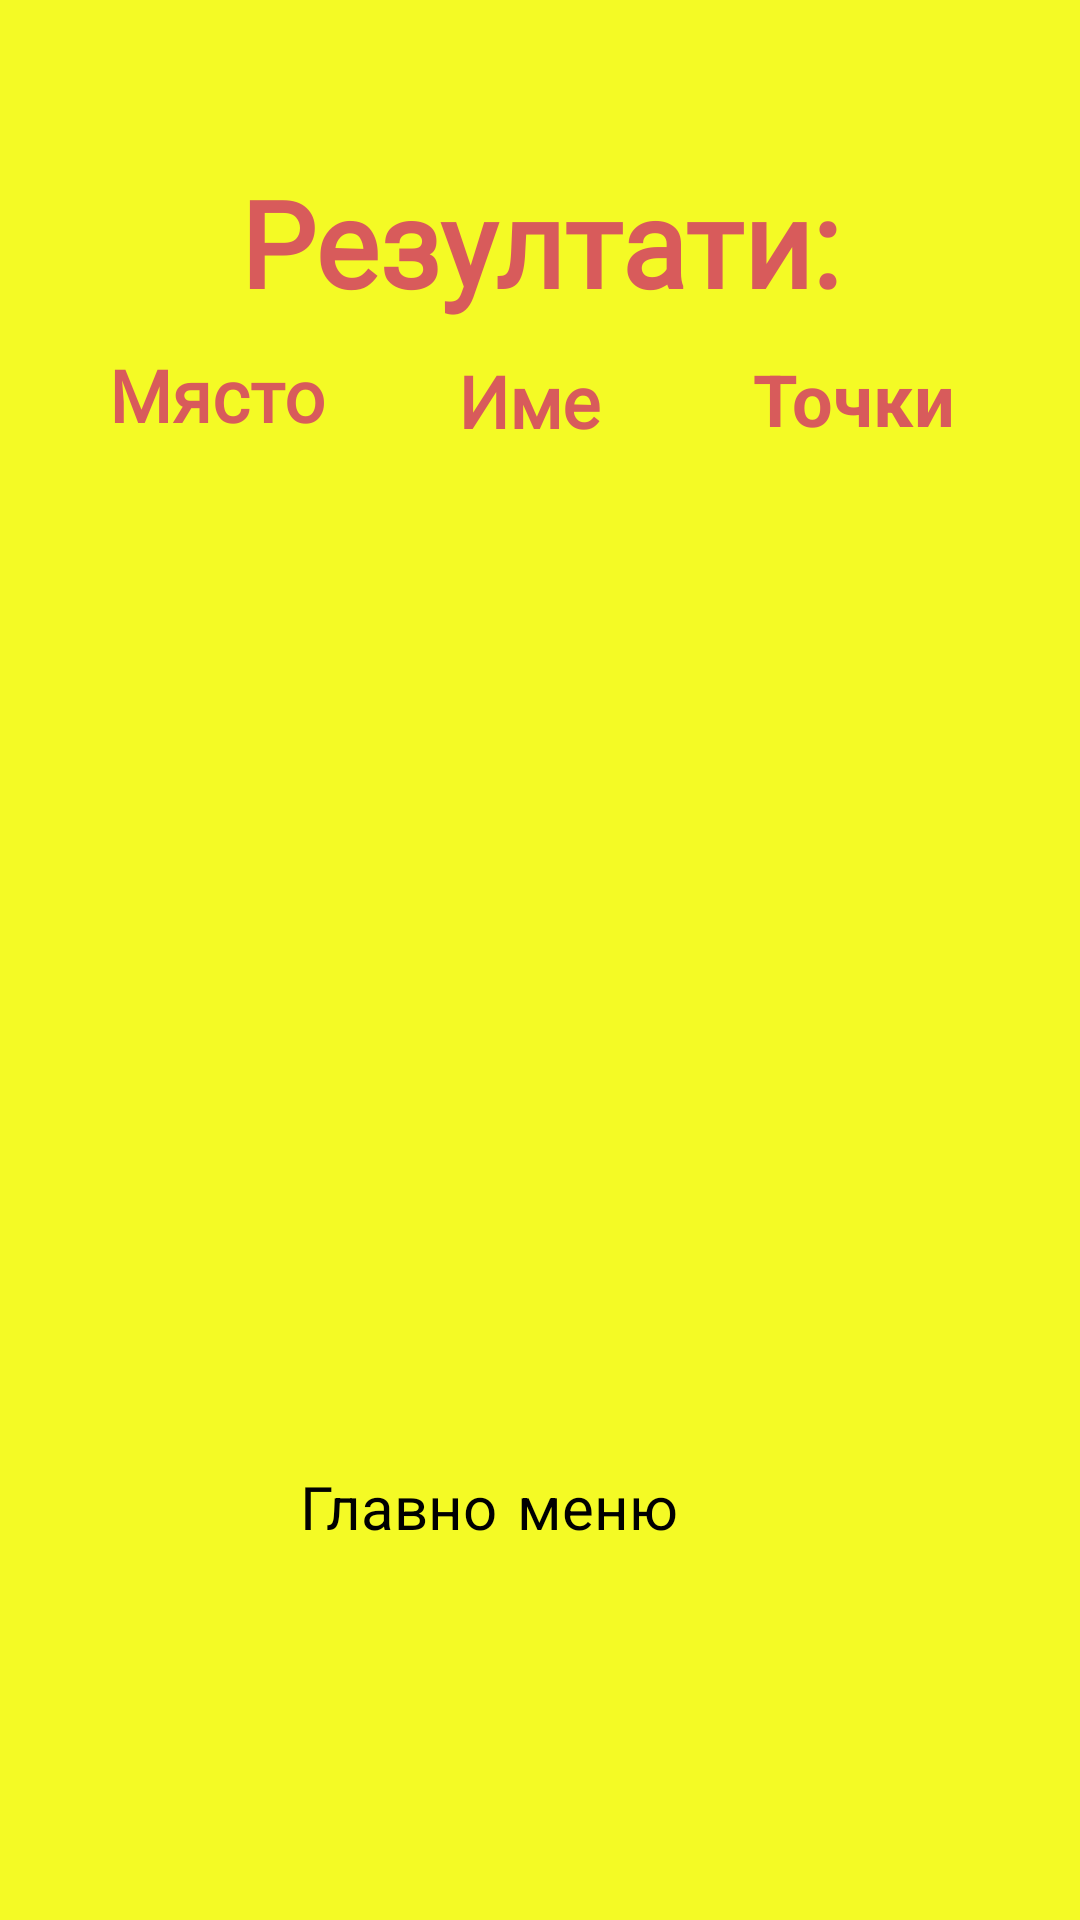

Produce the Android XML layout that renders to this screen, including the resource entries it uses.
<!-- AndroidManifest.xml: application theme Theme.GuessTheCountry -->
<!-- res/layout/results.xml -->
<?xml version="1.0" encoding="utf-8"?>
<ScrollView xmlns:android="http://schemas.android.com/apk/res/android"
    xmlns:app="http://schemas.android.com/apk/res-auto"
    xmlns:tools="http://schemas.android.com/tools"
    android:layout_width="match_parent"
    android:layout_height="match_parent"
    android:background="#F4FA25"
    tools:context=".Screens.MainMenu">
<androidx.constraintlayout.widget.ConstraintLayout
    android:id="@+id/mainLayout"
    android:layout_width="match_parent"
    android:layout_height="match_parent"
    android:background="#F4FA25"
    tools:context=".Screens.MainMenu"
    tools:layout_editor_absoluteX="-9dp"
    tools:layout_editor_absoluteY="-99dp">

    <TextView
        android:id="@+id/placeTitle"
        android:layout_width="80dp"
        android:layout_height="40dp"
        android:layout_marginStart="32dp"
        android:layout_marginTop="8dp"
        android:fontFamily="@font/berkshire_swash"
        android:text="Място"
        android:textAlignment="center"
        android:textColor="#D85B5B"
        android:textSize="24sp"
        android:textStyle="bold"
        app:layout_constraintStart_toStartOf="parent"
        app:layout_constraintTop_toBottomOf="@+id/title" />

    <TextView
        android:id="@+id/pointsTitle"
        android:layout_width="87dp"
        android:layout_height="35dp"
        android:layout_marginTop="10dp"
        android:layout_marginEnd="32dp"
        android:fontFamily="casual"
        android:text="Точки"
        android:textAlignment="center"
        android:textColor="#D85B5B"
        android:textSize="24sp"
        android:textStyle="bold"
        app:layout_constraintEnd_toEndOf="parent"
        app:layout_constraintTop_toBottomOf="@+id/title" />

    <TextView
        android:id="@+id/place"
        android:layout_width="61dp"
        android:layout_height="266dp"
        android:layout_marginStart="32dp"
        android:layout_marginTop="28dp"
        android:fontFamily="casual"
        android:textAlignment="center"
        android:textColor="#D85B5B"
        android:textSize="16sp"
        android:textStyle="bold"
        app:layout_constraintStart_toStartOf="parent"
        app:layout_constraintTop_toBottomOf="@+id/placeTitle" />

    <TextView
        android:id="@+id/nameTitle"
        android:layout_width="157dp"
        android:layout_height="38dp"
        android:layout_marginStart="10dp"
        android:layout_marginTop="10dp"
        android:layout_marginEnd="10dp"
        android:fontFamily="@font/berkshire_swash"
        android:text="Име"
        android:textAlignment="center"
        android:textColor="#D85B5B"
        android:textSize="24sp"
        android:textStyle="bold"
        app:layout_constraintEnd_toStartOf="@+id/pointsTitle"
        app:layout_constraintStart_toEndOf="@+id/placeTitle"
        app:layout_constraintTop_toBottomOf="@+id/title" />

    <TextView
        android:id="@+id/name"
        android:layout_width="204dp"
        android:layout_height="274dp"
        android:layout_marginStart="10dp"
        android:layout_marginTop="28dp"
        android:layout_marginEnd="10dp"
        android:fontFamily="casual"
        android:text=""
        android:textAlignment="center"
        android:textColor="#D85B5B"
        android:textSize="16sp"
        android:textStyle="bold"
        app:layout_constraintEnd_toStartOf="@+id/points"
        app:layout_constraintStart_toEndOf="@+id/place"
        app:layout_constraintTop_toBottomOf="@+id/nameTitle" />

    <TextView
        android:id="@+id/points"
        android:layout_width="60dp"
        android:layout_height="263dp"
        android:layout_marginTop="28dp"
        android:layout_marginEnd="32dp"
        android:fontFamily="casual"
        android:textAlignment="center"
        android:textColor="#D85B5B"
        android:textSize="16sp"
        android:textStyle="bold"
        app:layout_constraintEnd_toEndOf="parent"
        app:layout_constraintTop_toBottomOf="@+id/pointsTitle" />

    <TextView
        android:id="@+id/title"
        android:layout_width="0dp"
        android:layout_height="wrap_content"
        android:layout_marginStart="32dp"
        android:layout_marginTop="26dp"
        android:layout_marginEnd="32dp"
        android:fontFamily="@font/berkshire_swash"
        android:text="Резултати:"
        android:textAlignment="center"
        android:textColor="#D85B5B"
        android:textSize="40sp"
        android:textStyle="bold"
        app:layout_constraintBottom_toBottomOf="parent"
        app:layout_constraintEnd_toEndOf="parent"
        app:layout_constraintHorizontal_bias="1.0"
        app:layout_constraintStart_toStartOf="parent"
        app:layout_constraintTop_toTopOf="parent"
        app:layout_constraintVertical_bias="0.061" />

    <Button
        android:id="@+id/back"
        android:layout_width="0dp"
        android:layout_height="wrap_content"
        android:layout_marginStart="100dp"
        android:layout_marginTop="32dp"
        android:layout_marginEnd="100dp"
        android:layout_marginBottom="20dp"
        android:fontFamily="casual"
        android:text="Главно меню"
        android:textSize="20sp"
        app:layout_constraintBottom_toBottomOf="parent"
        app:layout_constraintEnd_toEndOf="parent"
        app:layout_constraintHorizontal_bias="0.0"
        app:layout_constraintStart_toStartOf="parent"
        app:layout_constraintTop_toBottomOf="@+id/name" />

</androidx.constraintlayout.widget.ConstraintLayout>
</ScrollView>
<!-- resources referenced by this layout -->
<resources>

</resources>
